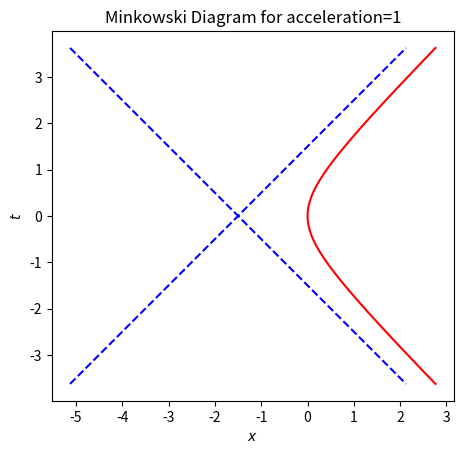

This chart was generated by the following Python code: (Note: this script raises an exception after producing the figure.)
# Copyright (C) 2017 Greenweaves Software Pty Ltd
#
# This program generates the Penrose--Carter diagram
# for an eternally accelerating observer/particle

import math as m,matplotlib.pyplot as plt

# Create a generator that represents a range of
# floating point numbers
def drange(start, stop, step=0.1,inclusive=True):
     r = start
     while r < stop:
          yield r
          r += step
     if inclusive:
          yield stop

# Create a list of points representing a steadily
# accelerating particle, (t,x) whose cooordinates 
# are given by equation (7) in Lecture Notes
def create_steady_acceleration(a=1.5,s0=-2,s1=2,step=0.1):
     return [(m.sinh(a*s)/a,(m.cosh(a*s)-1)/a)
             for s in drange(s0,s1,step)]

# Convert (t,x) style coordinates for Minkowski space to 
# Coordinates suitable for a Penrose Carter diagram
def convert_to_penrose_carter(z): 
     return [(a+b,a-b) for (a,b) in [(m.atan(t+x),m.atan(t-x)) for (t,x) in z]]

# Plot a list of points, assuming Minkowski coordinates
def minkowski_plot(z,figure=1,a=1.5,
                   title='Minkowski Diagram'):
     (t,x)=zip(*z)
     fig=plt.figure(figure)
     ax = fig.add_subplot(111)
     ax.set_aspect('equal')
     plt.rc('text', usetex=True)
     # We want a pair of diagonal lines to separate
     # spacelike and timelike - generate x coordinates
     # for this plot
     x_diagonal=[x-a for x in t]
     plt.plot(x,t,'r',
              x_diagonal,t,'b--',
              x_diagonal,t[::-1],'b--')
     plt.xlabel(r'$x$')
     plt.ylabel(r'$t$')
     plt.title(title)
     plt.savefig('images/GR-Problem-5-1-{0}.png'\
                 .format(figure))

# Plot a list of points, assuming
# Penrose-Carter coordinates     
def penrose_carter_plot(penrose_carter,gap=0.25,figure=1,
                        title='Penrose Carter Diagram'):
     # Function used to represent a light ray from one
     # boundary to another
     def light_ray():
          # Function used to restrict a list to 
          # being within boundafry
          def filter(zs):
               return [(t,x) for (t,x) in zs if abs(x+t)<m.pi] 
          t_last,x_last=penrose_carter[-1]
          return filter([(x+t_last-x_last,x) for x in drange(-2.5,2.5,0.1)])
     (t,x)=zip(*penrose_carter)
     # Generate data for boundary and axes
     boundary_minus=list(drange(-m.pi,0))
     boundary_plus=list(drange(0,m.pi))
     i0=list(drange(-m.pi,m.pi))
     zeroes=len(i0)*[0]
     (t_light,x_light)=zip(*light_ray())
     fig=plt.figure(figure)
     ax = fig.add_subplot(111)
     ax.set_aspect('equal')
     plt.rc('text', usetex=True)
     plt.plot(x,t,'r',
              boundary_minus,boundary_plus,'m--',
              boundary_plus,boundary_plus[::-1],'g--',
              boundary_minus,boundary_minus[::-1],'c--',
              boundary_plus,boundary_minus,'y--',
              i0,zeroes,'b',
              zeroes,i0,'b',
              x_light,t_light,'k:')
     # Label everything
     plt.text(m.pi/2+gap,m.pi/2+gap,r'$\cal{J}^+$')
     plt.text(-m.pi/2-gap,m.pi/2+gap,r'$\cal{J}^+$')
     plt.text(m.pi/2+gap,-m.pi/2-gap,r'$\cal{J}^-$')
     plt.text(-m.pi/2-gap,-m.pi/2-gap,r'$\cal{J}^-$')
     plt.text(m.pi+gap,0,r'$I^0$')
     plt.text(-m.pi-gap,0,r'$I^0$')
     plt.text(0,m.pi+gap,r'$I^+$')
     plt.text(0,-m.pi-gap,r'$I^-$')   
     plt.text(x_light[len(x_light)//2],
              t_light[len(t_light)//2],
              'Light Line',ha='right')
     plt.xlabel(r'$\xi$')
     plt.ylabel(r'$\psi$')
     plt.title(title)
     plt.savefig('images/GR-Problem-5-1-{0}.png'.format(figure))

if __name__=='__main__': 
     # We will do a Minkowski plot over a shorter range 
     # then the Penrose Carter, as otherwise scaling will
     # lose much of the detail from the plot
     
     a=1
     minkowski_plot(
          create_steady_acceleration(a),
          figure=1,
          title='Minkowski Diagram for acceleration={0}'
          .format(a) )
     penrose_carter_plot(
          convert_to_penrose_carter(
               create_steady_acceleration(
                    a,s0=-2, s1=2)),
          figure=2,
          title='Penrose Carter Diagram for a={0}'
          .format(a) )
     
     plt.show()    